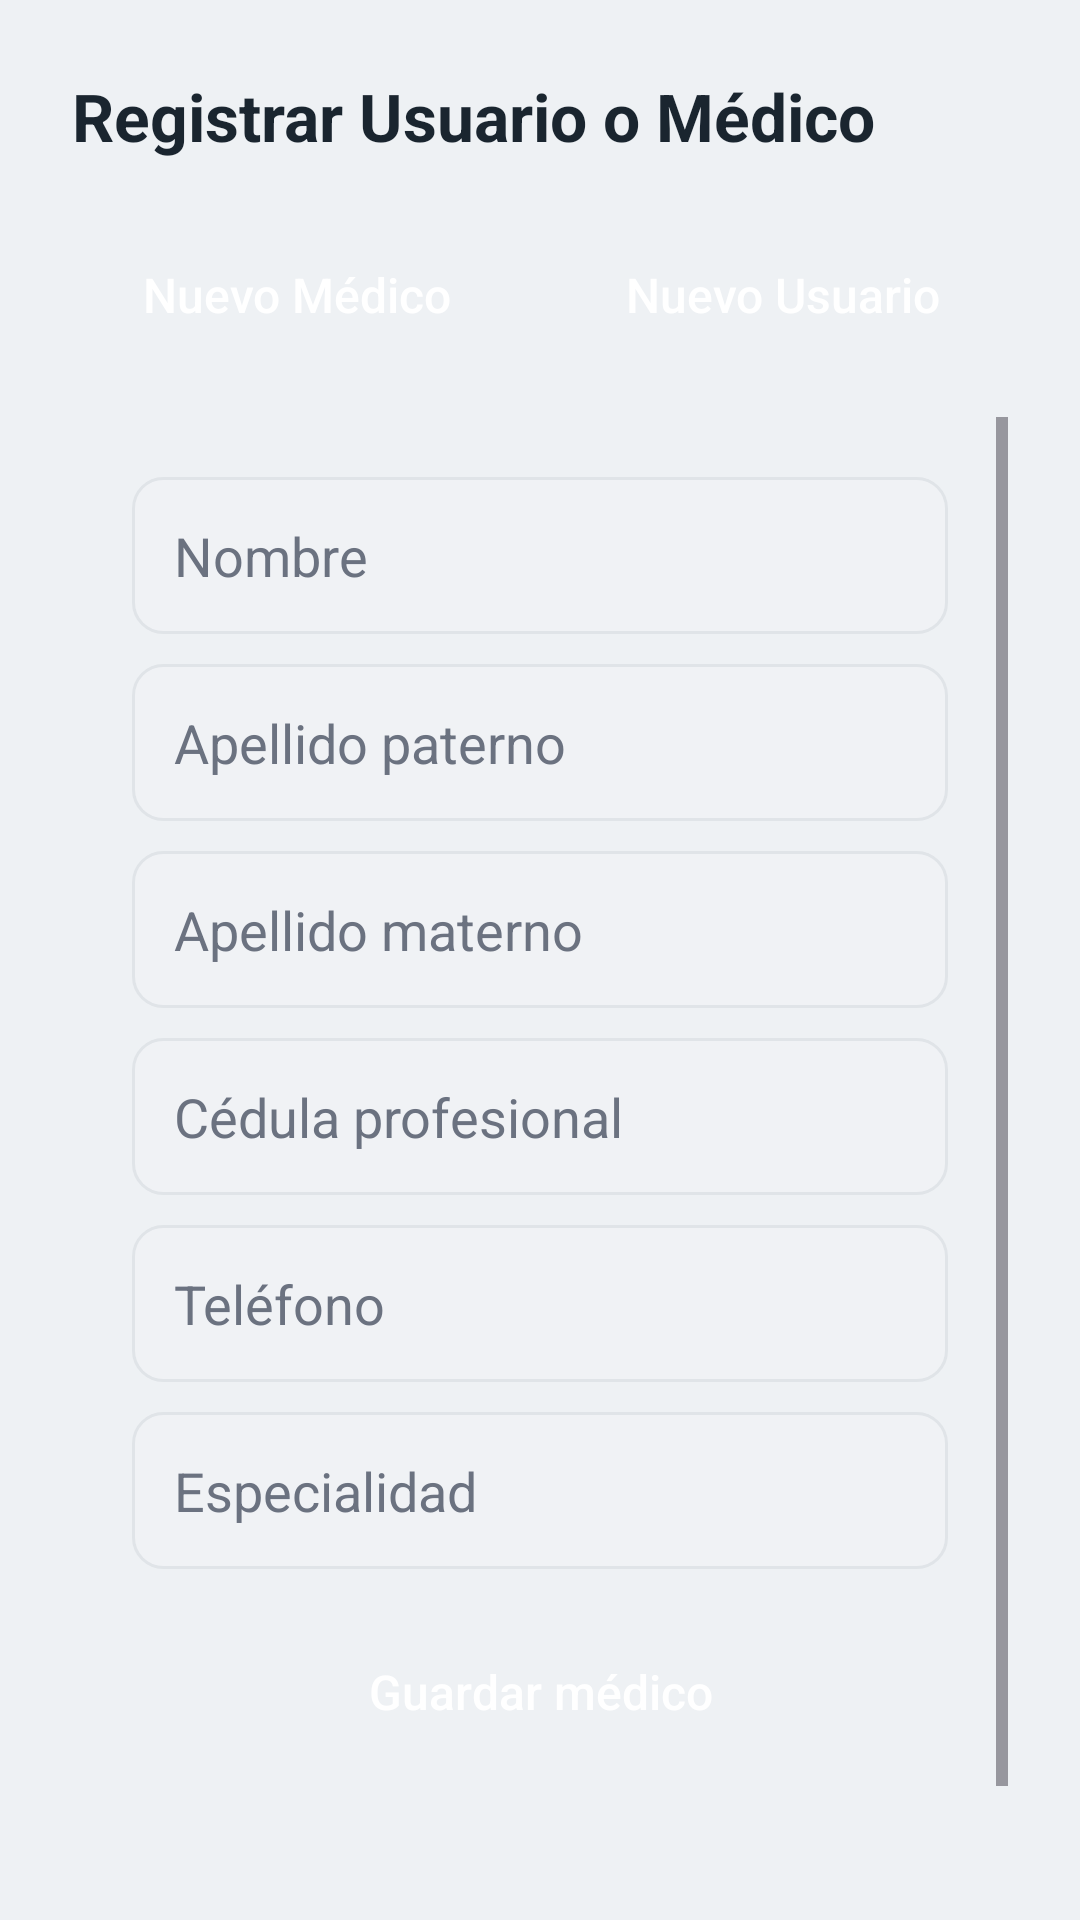

Produce the Android XML layout that renders to this screen, including the resource entries it uses.
<!-- AndroidManifest.xml: application theme Theme.HospitalTopicos -->
<!-- res/layout/activity_registro.xml -->
<?xml version="1.0" encoding="utf-8"?>
<LinearLayout xmlns:android="http://schemas.android.com/apk/res/android"
    android:layout_width="match_parent"
    android:layout_height="match_parent"
    android:orientation="vertical"
    android:background="@color/background"
    android:fitsSystemWindows="true"
    android:padding="24dp">

    <TextView
        android:layout_width="wrap_content"
        android:layout_height="wrap_content"
        android:text="Registrar Usuario o Médico"
        style="@style/TituloPantalla"/>

    <LinearLayout
        android:layout_width="match_parent"
        android:layout_height="wrap_content"
        android:orientation="horizontal"
        android:layout_marginBottom="16dp">

        <Button
            android:id="@+id/btnTabMedico"
            style="@style/BotonPrimario"
            android:layout_width="0dp"
            android:layout_height="wrap_content"
            android:layout_weight="1"
            android:layout_marginEnd="6dp"
            android:text="Nuevo Médico"/>

        <Button
            android:id="@+id/btnTabUsuario"
            style="@style/BotonPrimario"
            android:layout_width="0dp"
            android:layout_height="wrap_content"
            android:layout_weight="1"
            android:layout_marginStart="6dp"
            android:backgroundTint="@color/accent"
            android:text="Nuevo Usuario"/>

    </LinearLayout>

    <ScrollView
        android:layout_width="match_parent"
        android:layout_height="match_parent">

        <LinearLayout
            android:layout_width="match_parent"
            android:layout_height="wrap_content"
            android:orientation="vertical">

            
            <LinearLayout
                android:id="@+id/layoutMedico"
                android:layout_width="match_parent"
                android:layout_height="wrap_content"
                android:orientation="vertical"
                android:background="@drawable/bg_card"
                android:padding="20dp"
                android:elevation="2dp">

                <EditText android:id="@+id/etMedNombre"
                    style="@style/InputTexto"
                    android:layout_width="match_parent"
                    android:layout_height="wrap_content"
                    android:hint="Nombre"/>

                <EditText android:id="@+id/etMedApellidoPaterno"
                    style="@style/InputTexto"
                    android:layout_width="match_parent"
                    android:layout_height="wrap_content"
                    android:hint="Apellido paterno"/>

                <EditText android:id="@+id/etMedApellidoMaterno"
                    style="@style/InputTexto"
                    android:layout_width="match_parent"
                    android:layout_height="wrap_content"
                    android:hint="Apellido materno"/>

                <EditText android:id="@+id/etMedCedula"
                    style="@style/InputTexto"
                    android:layout_width="match_parent"
                    android:layout_height="wrap_content"
                    android:hint="Cédula profesional"/>

                <EditText android:id="@+id/etMedTelefono"
                    style="@style/InputTexto"
                    android:layout_width="match_parent"
                    android:layout_height="wrap_content"
                    android:hint="Teléfono"
                    android:inputType="phone"/>

                <EditText android:id="@+id/etMedEspecialidad"
                    style="@style/InputTexto"
                    android:layout_width="match_parent"
                    android:layout_height="wrap_content"
                    android:hint="Especialidad"/>

                <Button android:id="@+id/btnGuardarMedico"
                    style="@style/BotonPrimario"
                    android:layout_width="match_parent"
                    android:layout_height="wrap_content"
                    android:text="Guardar médico"
                    android:layout_marginTop="6dp"/>

                <TextView android:id="@+id/tvResultadoMedico"
                    android:layout_width="wrap_content"
                    android:layout_height="wrap_content"
                    android:textColor="@color/success"
                    android:layout_marginTop="10dp"/>

            </LinearLayout>

            
            <LinearLayout
                android:id="@+id/layoutUsuario"
                android:layout_width="match_parent"
                android:layout_height="wrap_content"
                android:orientation="vertical"
                android:background="@drawable/bg_card"
                android:padding="20dp"
                android:elevation="2dp"
                android:visibility="gone">

                <EditText android:id="@+id/etUsrUsuario"
                    style="@style/InputTexto"
                    android:layout_width="match_parent"
                    android:layout_height="wrap_content"
                    android:hint="Nombre de usuario"/>

                <EditText android:id="@+id/etUsrPassword"
                    style="@style/InputTexto"
                    android:layout_width="match_parent"
                    android:layout_height="wrap_content"
                    android:hint="Contraseña"
                    android:inputType="textPassword"/>

                <Button android:id="@+id/btnGuardarUsuario"
                    style="@style/BotonPrimario"
                    android:layout_width="match_parent"
                    android:layout_height="wrap_content"
                    android:text="Guardar usuario"
                    android:layout_marginTop="6dp"/>

                <TextView android:id="@+id/tvResultadoUsuario"
                    android:layout_width="wrap_content"
                    android:layout_height="wrap_content"
                    android:textColor="@color/success"
                    android:layout_marginTop="10dp"/>

            </LinearLayout>

        </LinearLayout>
    </ScrollView>

</LinearLayout>
<!-- resources referenced by this layout -->
<resources>
  <color name="accent">#5B7A99</color>
  <color name="background">#EEF1F4</color>
  <color name="success">#3C7A5A</color>
  <style name="BotonPrimario">
          <item name="android:background">@drawable/bg_button</item>
          <item name="android:textColor">#FFFFFF</item>
          <item name="android:textSize">16sp</item>
          <item name="android:textAllCaps">false</item>
          <item name="android:padding">14dp</item>
          <item name="android:elevation">2dp</item>
      </style>
  <style name="InputTexto">
          <item name="android:background">@drawable/bg_input</item>
          <item name="android:padding">14dp</item>
          <item name="android:textColorHint">@color/text_secondary</item>
          <item name="android:textColor">@color/text_primary</item>
          <item name="android:layout_marginBottom">10dp</item>
      </style>
  <style name="TituloPantalla">
          <item name="android:textSize">22sp</item>
          <item name="android:textStyle">bold</item>
          <item name="android:textColor">@color/primary_dark</item>
          <item name="android:layout_marginBottom">20dp</item>
      </style>
  <style name="Theme.HospitalTopicos" parent="Base.Theme.HospitalTopicos" />
  <!-- drawable bg_input (drawable) -->
  <?xml version="1.0" encoding="utf-8"?>
  <shape xmlns:android="http://schemas.android.com/apk/res/android">
      <solid android:color="#F0F2F5"/>
      <corners android:radius="10dp"/>
      <stroke android:width="1dp" android:color="#E0E4E8"/>
  </shape>
  <color name="text_secondary">#6B7280</color>
  <color name="text_primary">#2C3338</color>
  <color name="primary_dark">#1A252F</color>
  <style name="Base.Theme.HospitalTopicos" parent="Theme.Material3.DayNight.NoActionBar">
          
          
          <item name="colorPrimary">@color/primary</item>
          <item name="colorPrimaryVariant">@color/primary_dark</item>
          <item name="colorOnPrimary">#FFFFFF</item>
          <item name="android:statusBarColor">@color/primary_dark</item>
          <item name="android:windowBackground">@color/background</item>
      </style>
  <color name="primary">#2C3E50</color>
</resources>
